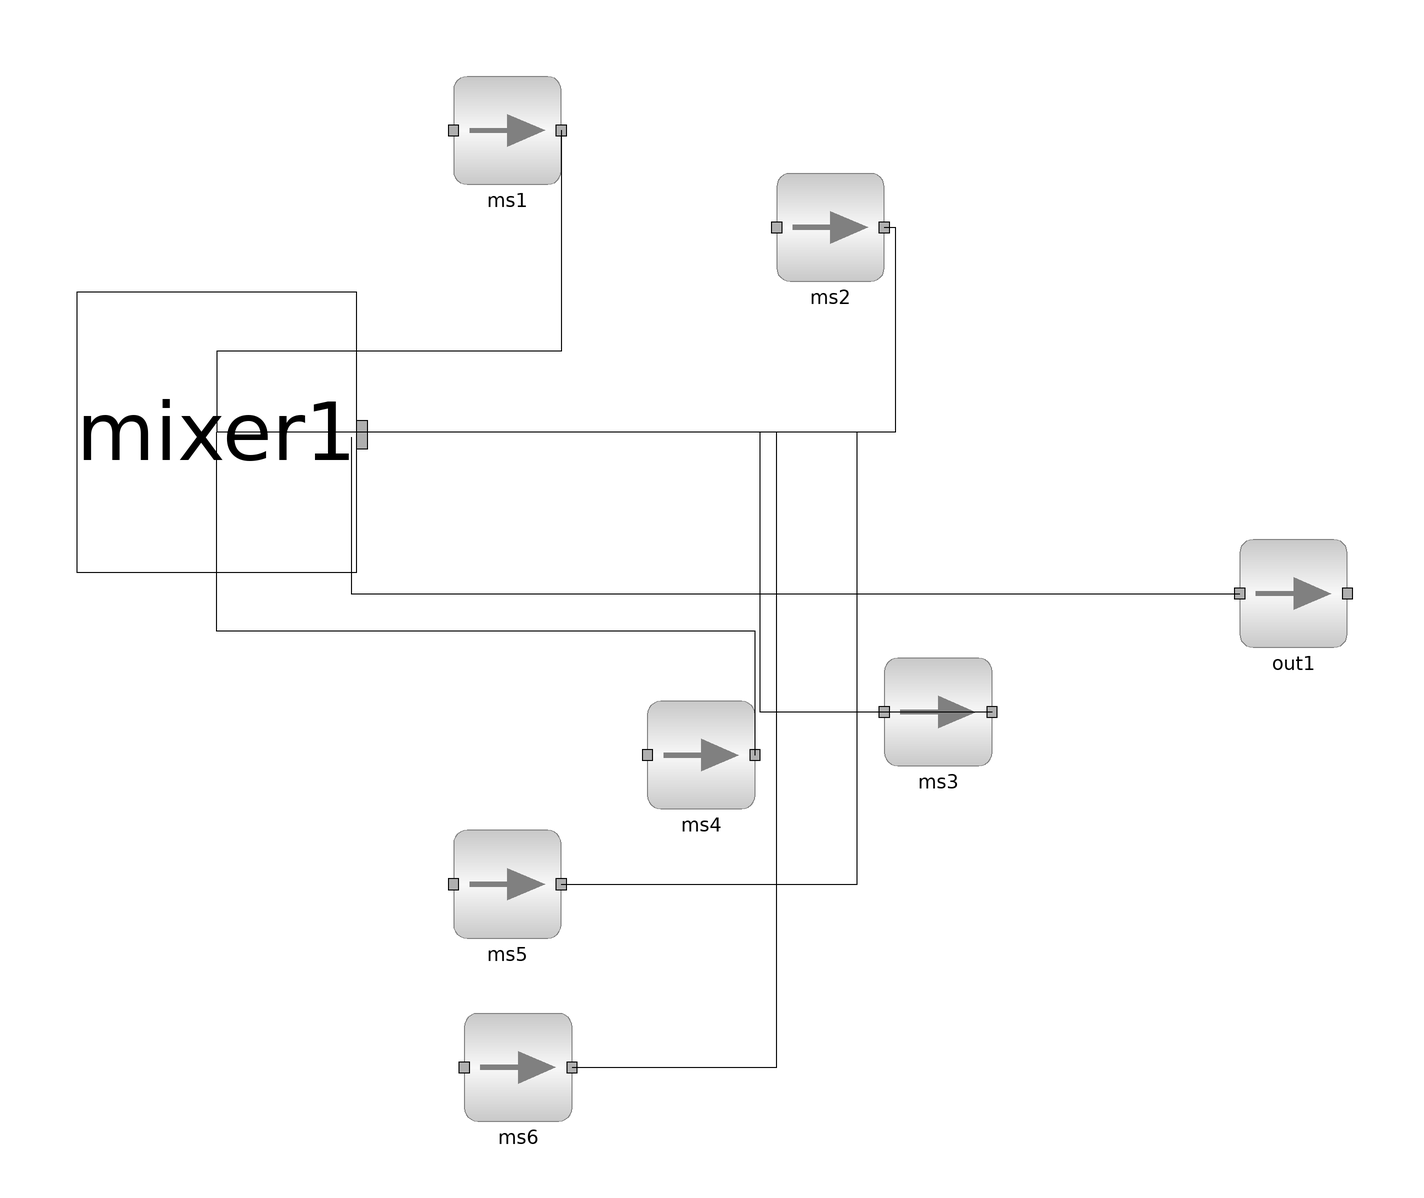

The Modelica model whose source follows is shown above as a component diagram (icons at their Placement, wires along their Line points).

model mix
        import data = Simulator.Files.Chemsep_Database;
        parameter data.Ethanol eth;
        parameter data.Methanol meth;
        parameter data.Water wat;
        ms ms1(NOC = 3, comp = {meth, eth, wat}) annotation(
          Placement(visible = true, transformation(origin = {-84, 88}, extent = {{-10, -10}, {10, 10}}, rotation = 0)));
        Simulator.Test.mix1.ms ms2(NOC = 3) annotation(
          Placement(visible = true, transformation(origin = {-24, 70}, extent = {{-10, -10}, {10, 10}}, rotation = 0)));
        Simulator.Test.mix1.ms ms3(NOC = 3, comp = {meth, eth, wat}) annotation(
          Placement(visible = true, transformation(origin = {-4, -20}, extent = {{-10, -10}, {10, 10}}, rotation = 0)));
        Simulator.Test.mix1.ms ms4(NOC = 3, comp = {meth, eth, wat}) annotation(
          Placement(visible = true, transformation(origin = {-48, -28}, extent = {{-10, -10}, {10, 10}}, rotation = 0)));
        ms ms5(NOC = 3, comp = {meth, eth, wat}) annotation(
          Placement(visible = true, transformation(origin = {-84, -52}, extent = {{-10, -10}, {10, 10}}, rotation = 0)));
        ms ms6(NOC = 3, comp = {meth, eth, wat}) annotation(
          Placement(visible = true, transformation(origin = {-82, -86}, extent = {{-10, -10}, {10, 10}}, rotation = 0)));
        Simulator.Unit_Operations.Mixer mixer1(NOC = 3, comp = {meth, eth, wat}, outPress = "Inlet_Average") annotation(
          Placement(visible = true, transformation(origin = {-138, 32}, extent = {{-26, -26}, {26, 26}}, rotation = 0)));
        ms out1(NOC = 3, comp = {meth, eth, wat}, T(start = 354), totMolFlo(start = 1600)) annotation(
          Placement(visible = true, transformation(origin = {62, 2}, extent = {{-10, -10}, {10, 10}}, rotation = 0)));
      equation
      connect(ms4.outlet, mixer1.inlet[4]) annotation(
          Line(points = {{-38, -28}, {-38, -5}, {-138, -5}, {-138, 32}}));
      connect(ms3.outlet, mixer1.inlet[3]) annotation(
          Line(points = {{6, -20}, {-37, -20}, {-37, 32}, {-138, 32}}));
      connect(ms2.outlet, mixer1.inlet[2]) annotation(
          Line(points = {{-14, 70}, {-12, 70}, {-12, 32}, {-138, 32}}));
      connect(ms1.outlet, mixer1.inlet[1]) annotation(
          Line(points = {{-74, 88}, {-74, 47}, {-138, 47}, {-138, 32}}));
      connect(ms5.outlet, mixer1.inlet[5]) annotation(
          Line(points = {{-74, -52}, {-19, -52}, {-19, 32}, {-138, 32}}));
      connect(ms6.outlet, mixer1.inlet[6]) annotation(
          Line(points = {{-72, -86}, {-34, -86}, {-34, 32}, {-138, 32}}));
      connect(mixer1.outlet, out1.inlet) annotation(
          Line(points = {{-113, 31}, {-113, 2}, {52, 2}}));
      equation
        ms1.P = 101325;
        ms2.P = 202650;
        ms3.P = 126523;
        ms4.P = 215365;
        ms5.P = 152365;
        ms6.P = 152568;
        ms1.T = 353;
        ms2.T = 353;
        ms3.T = 353;
        ms4.T = 353;
        ms5.T = 353;
        ms6.T = 353;
        ms1.totMolFlo[1] = 100;
        ms2.totMolFlo[1] = 100;
        ms3.totMolFlo[1] = 300;
        ms4.totMolFlo[1] = 500;
        ms5.totMolFlo[1] = 400;
        ms6.totMolFlo[1] = 200;
        ms1.compMolFrac[1, :] = {0.25, 0.25, 0.5};
        ms2.compMolFrac[1, :] = {0, 0, 1};
        ms3.compMolFrac[1, :] = {0.3, 0.3, 0.4};
        ms4.compMolFrac[1, :] = {0.25, 0.25, 0.5};
        ms5.compMolFrac[1, :] = {0.2, 0.4, 0.4};
        ms6.compMolFrac[1, :] = {0, 1, 0};
      end mix;